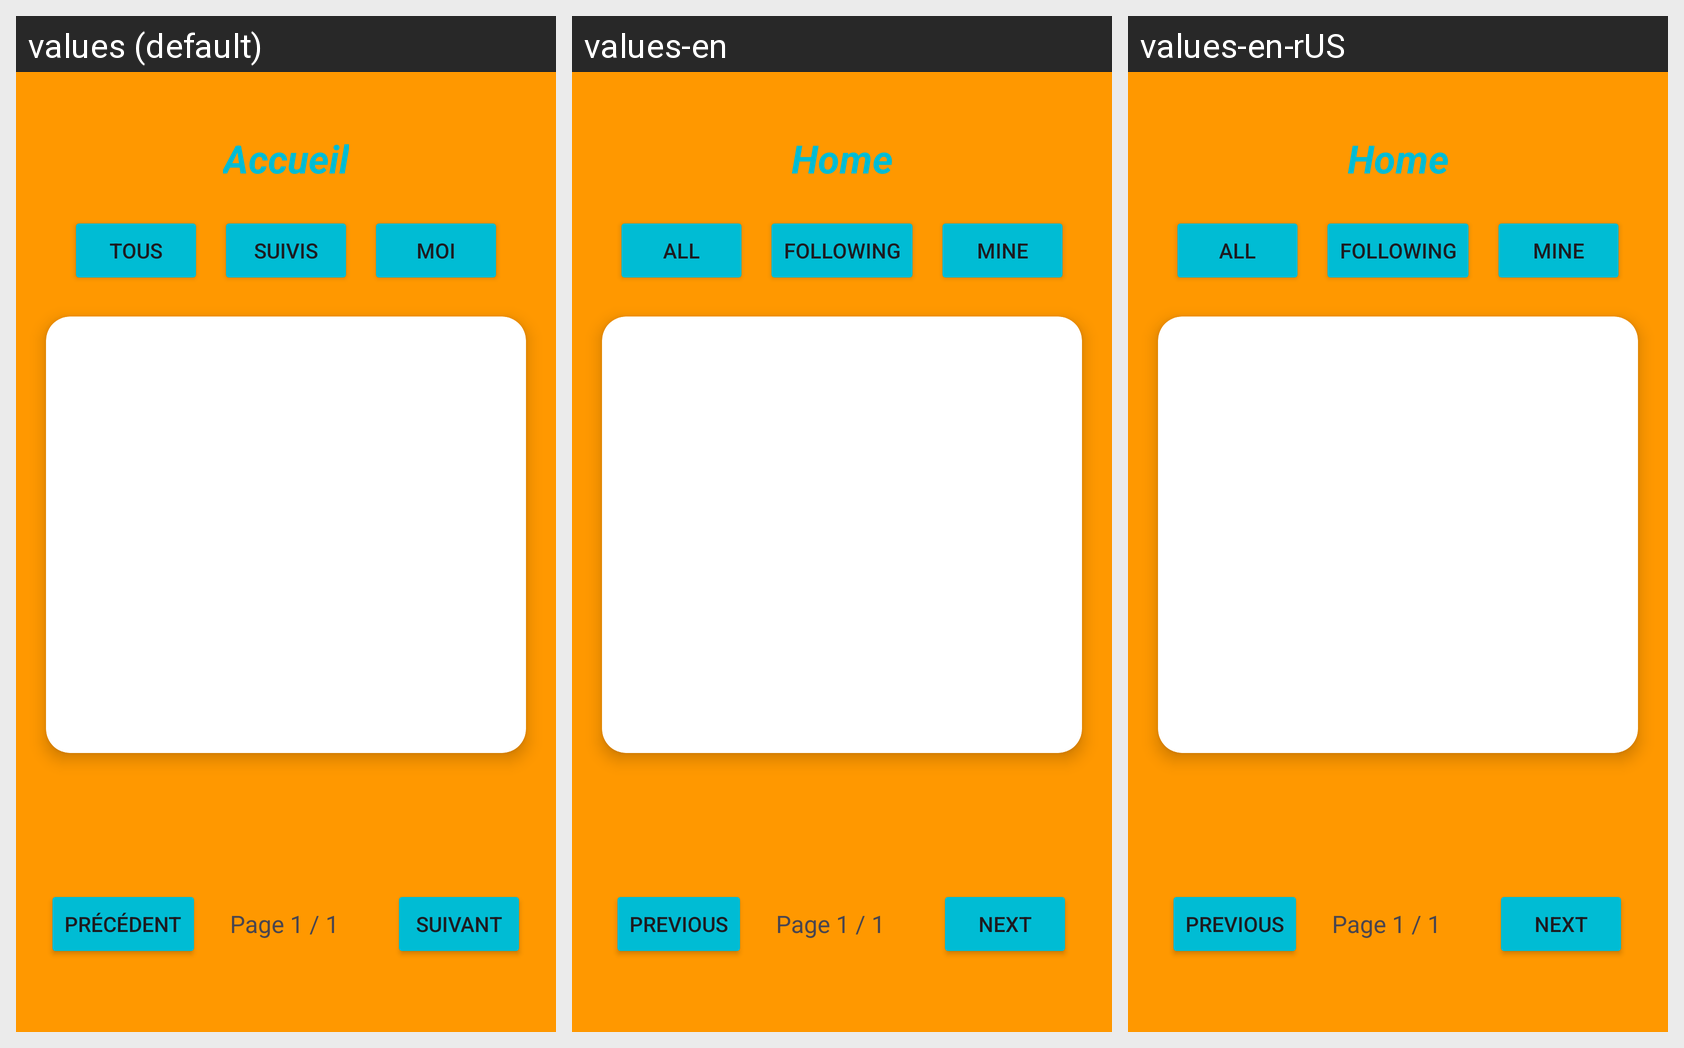

The same Android screen rendered under several of its app's locales, left to right. List the strings drawn on it with the default value and each locale's translation.
Android screen res/layout/fragment_home.xml rendered under 3 locales, left to right: values (default), values-en, values-en-rUS. Device: Nexus 5 (rendered at 1080×1920; each locale shown at half size, 540×960, under a caption strip naming it); theme Theme.PetitGazouillis.
Strings drawn on this screen, with the default value and each locale's value (text and hints the layout hard-codes appear in the picture but are not listed):

home_title
  values: Accueil
  values-en: Home
  values-en-rUS: Home  [from values-en]

filter_all
  values: Tous
  values-en: All
  values-en-rUS: All  [from values-en]

filter_followed
  values: Suivis
  values-en: Following
  values-en-rUS: Following  [from values-en]

filter_mine
  values: Moi
  values-en: Mine
  values-en-rUS: Mine  [from values-en]

pagination_prev
  values: Précédent
  values-en: Previous
  values-en-rUS: Previous  [from values-en]

page_counter_default
  values: Page 1 / 1
  values-en: Page 1 / 1
  values-en-rUS: Page 1 / 1  [from values-en]

pagination_next
  values: Suivant
  values-en: Next
  values-en-rUS: Next  [from values-en]
